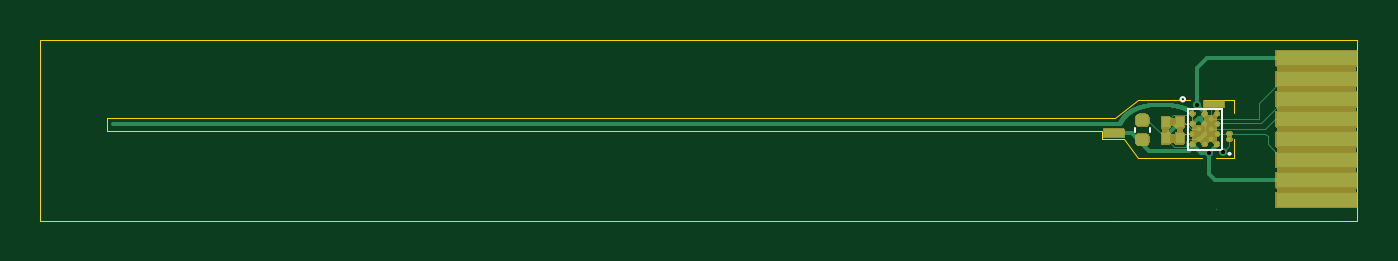
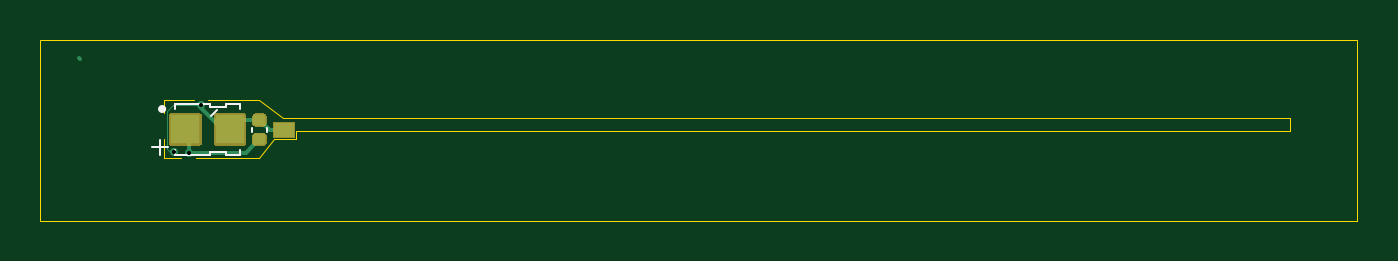
Circuit board: 10 layer files. Board 64.9 x 8.9 mm.
- bottom_copper: flatLEDtag-B_Cu.gbr (3180 bytes)
- bottom_mask: flatLEDtag-B_Mask.gbr (5795 bytes)
- paste: flatLEDtag-B_Paste.gbr (1339 bytes)
- bottom_silk: flatLEDtag-B_Silkscreen.gbr (1754 bytes)
- outline: flatLEDtag-Edge_Cuts.gbr (1721 bytes)
- top_copper: flatLEDtag-F_Cu.gbr (19710 bytes)
- top_mask: flatLEDtag-F_Mask.gbr (24597 bytes)
- paste: flatLEDtag-F_Paste.gbr (2077 bytes)
- top_silk: flatLEDtag-F_Silkscreen.gbr (1222 bytes)
- drill: flatLEDtag.drl (364 bytes)

=== bottom_copper: flatLEDtag-B_Cu.gbr (3180 bytes, source withheld) ===
=== bottom_mask: flatLEDtag-B_Mask.gbr ===
G04 #@! TF.GenerationSoftware,KiCad,Pcbnew,9.0.7*
G04 #@! TF.CreationDate,2026-04-13T17:32:46+01:00*
G04 #@! TF.ProjectId,flatLEDtag,666c6174-4c45-4447-9461-672e6b696361,rev?*
G04 #@! TF.SameCoordinates,Original*
G04 #@! TF.FileFunction,Soldermask,Bot*
G04 #@! TF.FilePolarity,Negative*
%FSLAX46Y46*%
G04 Gerber Fmt 4.6, Leading zero omitted, Abs format (unit mm)*
G04 Created by KiCad (PCBNEW 9.0.7) date 2026-04-13 17:32:46*
%MOMM*%
%LPD*%
G01*
G04 APERTURE LIST*
G04 APERTURE END LIST*
G36*
X166586038Y-128372190D02*
G01*
X166616399Y-128376187D01*
X166624036Y-128379748D01*
X166643093Y-128383539D01*
X166668332Y-128400404D01*
X166678444Y-128405119D01*
X166684596Y-128411271D01*
X166705057Y-128424943D01*
X166718728Y-128445403D01*
X166724880Y-128451555D01*
X166729594Y-128461664D01*
X166746461Y-128486907D01*
X166750251Y-128505965D01*
X166753812Y-128513600D01*
X166757807Y-128543950D01*
X166761000Y-128560000D01*
X166761000Y-128840000D01*
X166757806Y-128856052D01*
X166753812Y-128886399D01*
X166750252Y-128894032D01*
X166746461Y-128913093D01*
X166729592Y-128938337D01*
X166724880Y-128948444D01*
X166718730Y-128954593D01*
X166705057Y-128975057D01*
X166684593Y-128988730D01*
X166678444Y-128994880D01*
X166668337Y-128999592D01*
X166643093Y-129016461D01*
X166624032Y-129020252D01*
X166616399Y-129023812D01*
X166586051Y-129027807D01*
X166570000Y-129031000D01*
X166230000Y-129031000D01*
X166213948Y-129027807D01*
X166183600Y-129023812D01*
X166175965Y-129020251D01*
X166156907Y-129016461D01*
X166131664Y-128999594D01*
X166121555Y-128994880D01*
X166115403Y-128988728D01*
X166094943Y-128975057D01*
X166081271Y-128954596D01*
X166075119Y-128948444D01*
X166070404Y-128938332D01*
X166053539Y-128913093D01*
X166049748Y-128894036D01*
X166046187Y-128886399D01*
X166042189Y-128856037D01*
X166039000Y-128840000D01*
X166039000Y-128560000D01*
X166042189Y-128543963D01*
X166046187Y-128513600D01*
X166049748Y-128505961D01*
X166053539Y-128486907D01*
X166070402Y-128461669D01*
X166075119Y-128451555D01*
X166081273Y-128445400D01*
X166094943Y-128424943D01*
X166115400Y-128411273D01*
X166121555Y-128405119D01*
X166131669Y-128400402D01*
X166156907Y-128383539D01*
X166175961Y-128379748D01*
X166183600Y-128376187D01*
X166213964Y-128372189D01*
X166230000Y-128369000D01*
X166570000Y-128369000D01*
X166586038Y-128372190D01*
G37*
G36*
X168589034Y-127405764D02*
G01*
X168622125Y-127427875D01*
X168644236Y-127460966D01*
X168652000Y-127500000D01*
X168652000Y-128900000D01*
X168644236Y-128939034D01*
X168622125Y-128972125D01*
X168589034Y-128994236D01*
X168550000Y-129002000D01*
X167150000Y-129002000D01*
X167110966Y-128994236D01*
X167077875Y-128972125D01*
X167055764Y-128939034D01*
X167048000Y-128900000D01*
X167048000Y-127500000D01*
X167055764Y-127460966D01*
X167077875Y-127427875D01*
X167110966Y-127405764D01*
X167150000Y-127398000D01*
X168550000Y-127398000D01*
X168589034Y-127405764D01*
G37*
G36*
X170789034Y-127405764D02*
G01*
X170822125Y-127427875D01*
X170844236Y-127460966D01*
X170852000Y-127500000D01*
X170852000Y-128900000D01*
X170844236Y-128939034D01*
X170822125Y-128972125D01*
X170789034Y-128994236D01*
X170750000Y-129002000D01*
X169350000Y-129002000D01*
X169310966Y-128994236D01*
X169277875Y-128972125D01*
X169255764Y-128939034D01*
X169248000Y-128900000D01*
X169248000Y-127500000D01*
X169255764Y-127460966D01*
X169277875Y-127427875D01*
X169310966Y-127405764D01*
X169350000Y-127398000D01*
X170750000Y-127398000D01*
X170789034Y-127405764D01*
G37*
G36*
X165719517Y-127852882D02*
G01*
X165736062Y-127863938D01*
X165747118Y-127880483D01*
X165751000Y-127900000D01*
X165751000Y-128600000D01*
X165747118Y-128619517D01*
X165736062Y-128636062D01*
X165719517Y-128647118D01*
X165700000Y-128651000D01*
X164700000Y-128651000D01*
X164680483Y-128647118D01*
X164663938Y-128636062D01*
X164652882Y-128619517D01*
X164649000Y-128600000D01*
X164649000Y-127900000D01*
X164652882Y-127880483D01*
X164663938Y-127863938D01*
X164680483Y-127852882D01*
X164700000Y-127849000D01*
X165700000Y-127849000D01*
X165719517Y-127852882D01*
G37*
G36*
X166586038Y-127412190D02*
G01*
X166616399Y-127416187D01*
X166624036Y-127419748D01*
X166643093Y-127423539D01*
X166668332Y-127440404D01*
X166678444Y-127445119D01*
X166684596Y-127451271D01*
X166705057Y-127464943D01*
X166718728Y-127485403D01*
X166724880Y-127491555D01*
X166729594Y-127501664D01*
X166746461Y-127526907D01*
X166750251Y-127545965D01*
X166753812Y-127553600D01*
X166757807Y-127583950D01*
X166761000Y-127600000D01*
X166761000Y-127880000D01*
X166757806Y-127896052D01*
X166753812Y-127926399D01*
X166750252Y-127934032D01*
X166746461Y-127953093D01*
X166729592Y-127978337D01*
X166724880Y-127988444D01*
X166718730Y-127994593D01*
X166705057Y-128015057D01*
X166684593Y-128028730D01*
X166678444Y-128034880D01*
X166668337Y-128039592D01*
X166643093Y-128056461D01*
X166624032Y-128060252D01*
X166616399Y-128063812D01*
X166586051Y-128067807D01*
X166570000Y-128071000D01*
X166230000Y-128071000D01*
X166213948Y-128067807D01*
X166183600Y-128063812D01*
X166175965Y-128060251D01*
X166156907Y-128056461D01*
X166131664Y-128039594D01*
X166121555Y-128034880D01*
X166115403Y-128028728D01*
X166094943Y-128015057D01*
X166081271Y-127994596D01*
X166075119Y-127988444D01*
X166070404Y-127978332D01*
X166053539Y-127953093D01*
X166049748Y-127934036D01*
X166046187Y-127926399D01*
X166042189Y-127896037D01*
X166039000Y-127880000D01*
X166039000Y-127600000D01*
X166042189Y-127583963D01*
X166046187Y-127553600D01*
X166049748Y-127545961D01*
X166053539Y-127526907D01*
X166070402Y-127501669D01*
X166075119Y-127491555D01*
X166081273Y-127485400D01*
X166094943Y-127464943D01*
X166115400Y-127451273D01*
X166121555Y-127445119D01*
X166131669Y-127440402D01*
X166156907Y-127423539D01*
X166175961Y-127419748D01*
X166183600Y-127416187D01*
X166213964Y-127412189D01*
X166230000Y-127409000D01*
X166570000Y-127409000D01*
X166586038Y-127412190D01*
G37*
M02*

=== paste: flatLEDtag-B_Paste.gbr (1339 bytes, source withheld) ===
=== bottom_silk: flatLEDtag-B_Silkscreen.gbr ===
G04 #@! TF.GenerationSoftware,KiCad,Pcbnew,9.0.7*
G04 #@! TF.CreationDate,2026-04-13T17:32:46+01:00*
G04 #@! TF.ProjectId,flatLEDtag,666c6174-4c45-4447-9461-672e6b696361,rev?*
G04 #@! TF.SameCoordinates,Original*
G04 #@! TF.FileFunction,Legend,Bot*
G04 #@! TF.FilePolarity,Positive*
%FSLAX46Y46*%
G04 Gerber Fmt 4.6, Leading zero omitted, Abs format (unit mm)*
G04 Created by KiCad (PCBNEW 9.0.7) date 2026-04-13 17:32:46*
%MOMM*%
%LPD*%
G01*
G04 APERTURE LIST*
%ADD10C,0.100000*%
%ADD11C,0.120000*%
%ADD12C,0.200000*%
G04 APERTURE END LIST*
D10*
X171696115Y-129091466D02*
X170934211Y-129091466D01*
X171315163Y-129472419D02*
X171315163Y-128710514D01*
D11*
G04 #@! TO.C,C3*
X166040000Y-128327836D02*
X166040000Y-128112164D01*
X166760000Y-128327836D02*
X166760000Y-128112164D01*
D10*
G04 #@! TO.C,C2*
X167350000Y-126950000D02*
X168050000Y-126950000D01*
X167350000Y-127200000D02*
X167350000Y-126950000D01*
X167350000Y-129200000D02*
X167350000Y-129450000D01*
X167350000Y-129450000D02*
X168050000Y-129450000D01*
X168050000Y-126950000D02*
X168050000Y-127100000D01*
X168050000Y-127100000D02*
X168850000Y-127100000D01*
X168050000Y-129300000D02*
X168850000Y-129300000D01*
X168050000Y-129450000D02*
X168050000Y-129300000D01*
X168500000Y-127250000D02*
X168800000Y-127550000D01*
X168850000Y-126950000D02*
X170550000Y-126950000D01*
X168850000Y-127100000D02*
X168850000Y-126950000D01*
X168850000Y-129300000D02*
X168850000Y-129450000D01*
X168850000Y-129450000D02*
X170550000Y-129450000D01*
X170550000Y-126950000D02*
X170550000Y-127200000D01*
X170550000Y-129450000D02*
X170550000Y-129200000D01*
D12*
X171300000Y-127200000D02*
G75*
G02*
X171100000Y-127200000I-100000J0D01*
G01*
X171100000Y-127200000D02*
G75*
G02*
X171300000Y-127200000I100000J0D01*
G01*
G04 #@! TD*
M02*

=== outline: flatLEDtag-Edge_Cuts.gbr ===
G04 #@! TF.GenerationSoftware,KiCad,Pcbnew,9.0.7*
G04 #@! TF.CreationDate,2026-04-13T17:32:46+01:00*
G04 #@! TF.ProjectId,flatLEDtag,666c6174-4c45-4447-9461-672e6b696361,rev?*
G04 #@! TF.SameCoordinates,Original*
G04 #@! TF.FileFunction,Profile,NP*
%FSLAX46Y46*%
G04 Gerber Fmt 4.6, Leading zero omitted, Abs format (unit mm)*
G04 Created by KiCad (PCBNEW 9.0.7) date 2026-04-13 17:32:46*
%MOMM*%
%LPD*%
G01*
G04 APERTURE LIST*
G04 #@! TA.AperFunction,Profile*
%ADD10C,0.050000*%
G04 #@! TD*
G04 APERTURE END LIST*
D10*
X171100000Y-126750000D02*
X171000000Y-126750000D01*
X115550000Y-128270000D02*
X115550000Y-127630000D01*
X171100000Y-129600000D02*
X171050000Y-129600000D01*
X165700000Y-128700000D02*
X166400000Y-129600000D01*
X165700000Y-128700000D02*
X164600000Y-128700000D01*
X115550000Y-127630000D02*
X164950000Y-127630000D01*
X164600000Y-128270000D02*
X164600000Y-128700000D01*
X112250000Y-123800000D02*
X112250000Y-132700000D01*
X177200000Y-123800000D02*
X177200000Y-132700000D01*
X165250000Y-127630000D02*
X164950000Y-127630000D01*
X171650000Y-123800000D02*
X112250000Y-123800000D01*
X171100000Y-128700000D02*
X171100000Y-129600000D01*
X171100000Y-127400000D02*
X171100000Y-126750000D01*
X170250000Y-129600000D02*
X171050000Y-129600000D01*
X112250000Y-132700000D02*
X165450000Y-132700000D01*
X171650000Y-123800000D02*
X177200000Y-123800000D01*
X168950000Y-126750000D02*
X166400000Y-126750000D01*
X164600000Y-128270000D02*
X115550000Y-128270000D01*
X167500000Y-129600000D02*
X169550000Y-129600000D01*
X165250000Y-127630000D02*
X166400000Y-126750000D01*
X165450000Y-132700000D02*
X177200000Y-132700000D01*
X167500000Y-129600000D02*
X166400000Y-129600000D01*
X169650000Y-126750000D02*
X171000000Y-126750000D01*
M02*

=== top_copper: flatLEDtag-F_Cu.gbr (19710 bytes, source omitted) ===
=== top_mask: flatLEDtag-F_Mask.gbr (24597 bytes, source omitted) ===
=== paste: flatLEDtag-F_Paste.gbr (2077 bytes, source withheld) ===
=== top_silk: flatLEDtag-F_Silkscreen.gbr ===
G04 #@! TF.GenerationSoftware,KiCad,Pcbnew,9.0.7*
G04 #@! TF.CreationDate,2026-04-13T17:32:46+01:00*
G04 #@! TF.ProjectId,flatLEDtag,666c6174-4c45-4447-9461-672e6b696361,rev?*
G04 #@! TF.SameCoordinates,Original*
G04 #@! TF.FileFunction,Legend,Top*
G04 #@! TF.FilePolarity,Positive*
%FSLAX46Y46*%
G04 Gerber Fmt 4.6, Leading zero omitted, Abs format (unit mm)*
G04 Created by KiCad (PCBNEW 9.0.7) date 2026-04-13 17:32:46*
%MOMM*%
%LPD*%
G01*
G04 APERTURE LIST*
%ADD10C,0.120000*%
%ADD11C,0.100000*%
G04 APERTURE END LIST*
D10*
G04 #@! TO.C,C1*
X166240000Y-128337836D02*
X166240000Y-128122164D01*
X166960000Y-128337836D02*
X166960000Y-128122164D01*
D11*
G04 #@! TO.C,D1*
X170950000Y-129410000D02*
G75*
G02*
X170850000Y-129410000I-50000J0D01*
G01*
X170850000Y-129410000D02*
G75*
G02*
X170950000Y-129410000I50000J0D01*
G01*
D10*
G04 #@! TO.C,U1*
X168850600Y-127203900D02*
X168850600Y-129236100D01*
X168850600Y-129236100D02*
X170544400Y-129236100D01*
X170544400Y-127203900D02*
X168850600Y-127203900D01*
X170544400Y-129236100D02*
X170544400Y-127203900D01*
X168704363Y-126720000D02*
G75*
G02*
X168488837Y-126720000I-107763J0D01*
G01*
X168488837Y-126720000D02*
G75*
G02*
X168704363Y-126720000I107763J0D01*
G01*
G04 #@! TD*
M02*

=== drill: flatLEDtag.drl ===
M48
; DRILL file {KiCad 9.0.7} date 2026-04-13T17:33:08+0100
; FORMAT={-:-/ absolute / metric / decimal}
; #@! TF.CreationDate,2026-04-13T17:33:08+01:00
; #@! TF.GenerationSoftware,Kicad,Pcbnew,9.0.7
; #@! TF.FileFunction,MixedPlating,1,2
FMAT,2
METRIC
; #@! TA.AperFunction,Plated,PTH,ViaDrill
T1C0.200
%
G90
G05
T1
X169.3Y-127.0
X169.9Y-129.35
X170.6Y-129.3
M30
